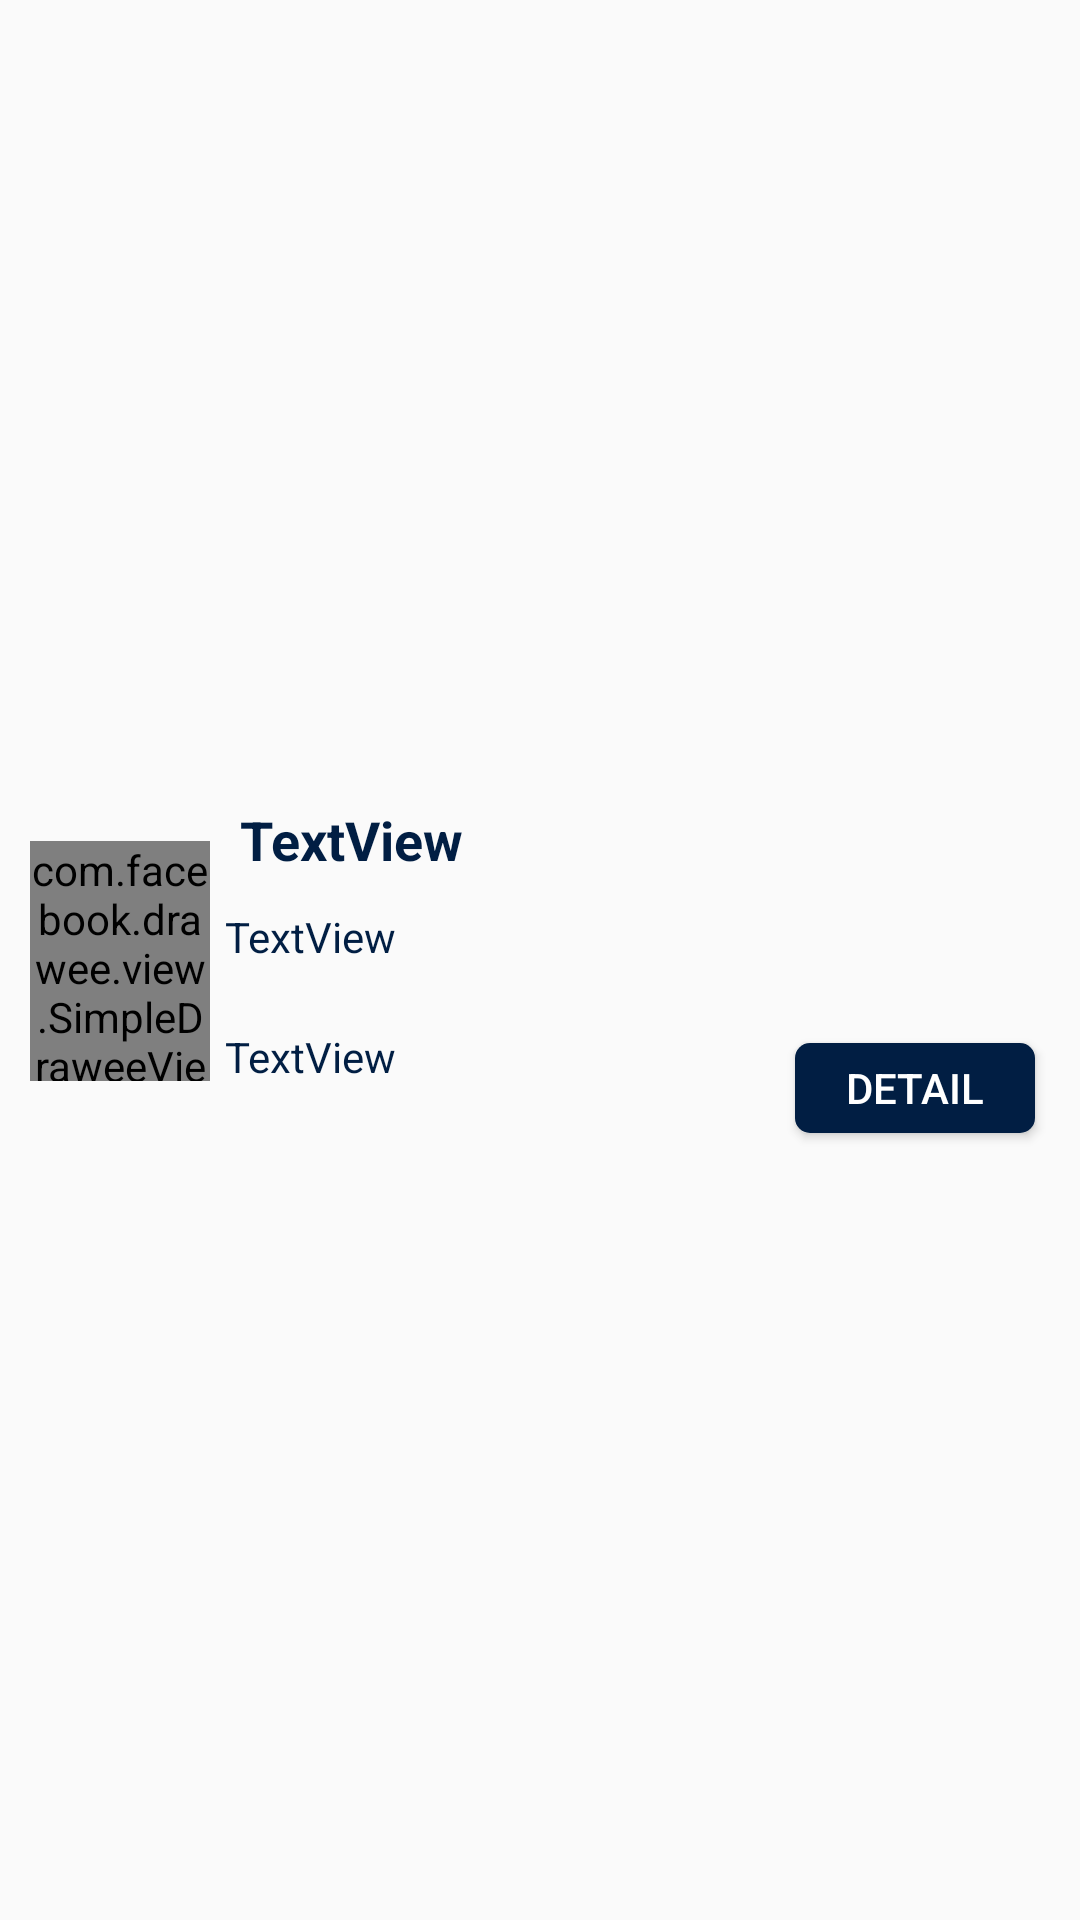

This screen was rendered from an Android layout file. Write that file and the resources it references.
<!-- AndroidManifest.xml: application theme AppTheme -->
<!-- res/layout/list_user_element.xml -->
<android.support.constraint.ConstraintLayout xmlns:android="http://schemas.android.com/apk/res/android"
    xmlns:app="http://schemas.android.com/apk/res-auto"
    xmlns:tools="http://schemas.android.com/tools"
    android:id="@+id/relativeLayout"
    android:layout_width="match_parent"
    android:layout_height="wrap_content"
    android:orientation="vertical">


    <android.support.constraint.ConstraintLayout xmlns:android="http://schemas.android.com/apk/res/android"


        android:layout_width="0dp"
        android:layout_height="wrap_content"
        android:layout_marginTop="8dp"
        android:layout_marginBottom="8dp"
        android:background="@drawable/element_background"
        app:layout_constraintBottom_toBottomOf="parent"
        app:layout_constraintEnd_toEndOf="parent"
        app:layout_constraintStart_toStartOf="parent"
        app:layout_constraintTop_toTopOf="parent">


        <com.facebook.drawee.view.SimpleDraweeView
            android:id="@+id/userProPic"
            android:layout_width="60dp"
            android:layout_height="80dp"
            android:layout_marginStart="10dp"
            android:layout_marginLeft="10dp"
            android:layout_marginTop="20dp"
            android:layout_marginBottom="20dp"
            android:scaleType="fitXY"
            android:background="@drawable/default_profile_pic"
            app:layout_constraintBottom_toBottomOf="parent"
            app:layout_constraintEnd_toStartOf="@+id/usrName"
            app:layout_constraintStart_toStartOf="parent"
            app:layout_constraintTop_toTopOf="parent" />

        <TextView
            android:id="@+id/usrName"
            android:layout_width="0dp"
            android:layout_height="35dp"
            android:layout_marginTop="10dp"
            android:paddingLeft="10dp"
            android:text="TextView"
            android:textColor="@color/dark_purple"
            android:textSize="18sp"
            android:textStyle="bold"
            app:layout_constraintEnd_toEndOf="parent"
            app:layout_constraintHorizontal_bias="0.0"
            app:layout_constraintStart_toEndOf="@+id/userProPic"
            app:layout_constraintTop_toTopOf="parent" />

        <Button
            android:id="@+id/usrDetailButton"
            android:layout_width="80dp"
            android:layout_height="30dp"
            android:layout_marginTop="5dp"
            android:layout_marginEnd="15dp"
            android:layout_marginRight="15dp"
            android:layout_marginBottom="5dp"
            android:background="@drawable/detail_button_back"
            android:text="DETAIL"
            android:textColor="@color/white"
            app:layout_constraintBottom_toBottomOf="parent"
            app:layout_constraintEnd_toEndOf="parent"
            app:layout_constraintTop_toBottomOf="@+id/usrAddress" />

        <TextView
            android:id="@+id/usrAddress"
            android:layout_width="0dp"
            android:layout_height="40dp"
            android:paddingLeft="5dp"
            android:text="TextView"
            android:textColor="@color/dark_purple"
            app:layout_constraintEnd_toEndOf="parent"
            app:layout_constraintStart_toEndOf="@+id/userProPic"
            app:layout_constraintTop_toBottomOf="@+id/usrName" />

        <TextView
            android:id="@+id/usrPhone"
            android:layout_width="0dp"
            android:layout_height="25dp"
            android:paddingLeft="5dp"
            android:text="TextView"
            android:textColor="@color/dark_purple"
            app:layout_constraintEnd_toStartOf="@+id/usrDetailButton"
            app:layout_constraintStart_toEndOf="@+id/userProPic"
            app:layout_constraintTop_toBottomOf="@+id/usrAddress" />


    </android.support.constraint.ConstraintLayout>


</android.support.constraint.ConstraintLayout>
<!-- resources referenced by this layout -->
<resources>
  <color name="dark_purple">#011E43</color>
  <color name="white">#ffffff</color>
  <!-- drawable detail_button_back (drawable) -->
  <?xml version="1.0" encoding="utf-8"?>
  <shape xmlns:android="http://schemas.android.com/apk/res/android"
      android:shape="rectangle">
  
      <solid android:color="@color/dark_purple"/>
      <corners android:radius="5dp"/>
  
  </shape>
  <style name="AppTheme" parent="Theme.AppCompat.Light.NoActionBar">
          
  
  
          <item name="android:windowFullscreen">true</item>
  
  
      </style>
</resources>
